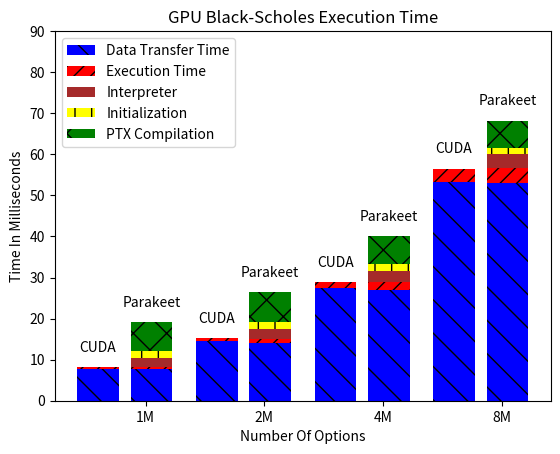

The matplotlib source for this figure:
#!/usr/bin/python
# -*- coding: utf-8 -*-

import numpy as np
import matplotlib.pyplot as plt

bscuda_exec = [0.45, 0.81, 1.58, 3.16]
bscuda_xfer = [7.82, 14.44, 27.35, 53.38]
bspara_gpu_exec = [0.52, 0.96, 1.98, 3.76]
bspara_xfer = [7.69, 14.16, 26.91, 52.91]
bspara_interp = [3.95, 4.12, 4.29, 4.79]
bspara_init = [1.66, 1.80, 1.53, 1.40]
bspara_ptxcomp = [7.09, 7.17, 6.81, 6.77]

for i in range(4):
  bspara_interp[i] -= bspara_init[i]

N = 4
opts = np.arange(N)
width = 0.35
space = 0.1

color1 = 'blue'
hatch1  = "\\"
color2 = 'red'
hatch2  = '//'

fig = plt.figure()
ax = fig.add_subplot(111)
cudRects1 = ax.bar(opts, bscuda_xfer, width, color=color1,
                   hatch=hatch1)
parRects1 = ax.bar(opts+width+space, bspara_xfer, width, color=color1,
                   hatch=hatch1)

cudRects2 = ax.bar(opts, bscuda_exec, width, color=color2,
                   bottom=bscuda_xfer, hatch=hatch2)
parRects2 = ax.bar(opts+width+space, bspara_gpu_exec, width, color=color2,
                   bottom=bspara_xfer, hatch=hatch2)

npbspara_gpu_exec = np.array(bspara_gpu_exec)
npbspara_xfer = np.array(bspara_xfer) + npbspara_gpu_exec
parRects3 = ax.bar(opts+width+space, bspara_interp, width, color='brown',
                   bottom=npbspara_xfer)

npbspara_interp = np.array(bspara_interp) + npbspara_xfer
parRects4 = ax.bar(opts+width+space, bspara_init, width, color='yellow',
                   bottom=npbspara_interp, hatch='|')

npbspara_init = np.array(bspara_init) + npbspara_interp
parRects5 = ax.bar(opts+width+space, bspara_ptxcomp, width, color='green',
                   bottom=npbspara_init, hatch='x')


ax.set_xlabel('Number Of Options')
ax.set_ylabel('Time In Milliseconds')
ax.set_title('GPU Black-Scholes Execution Time')
ax.set_xticks(opts+(0.5*space+width))
ax.set_xticklabels(('1M', '2M', '4M', '8M'))
ax.set_yticks(np.arange(0, 100, 10))

ax.legend((cudRects1[0], cudRects2[0],
           parRects3[0], parRects4[0], parRects5[0]),
          ('Data Transfer Time', 'Execution Time', 'Interpreter',
           'Initialization', 'PTX Compilation'), loc='upper left')

def autolabel(rects, title):
  for rect in rects:
    height = rect.get_y() + rect.get_height()
    ax.text(rect.get_x()+rect.get_width()/2., 3.0+height, title,
            ha='center', va='bottom')

autolabel(cudRects2, 'CUDA')
autolabel(parRects5, 'Parakeet')

plt.show()

